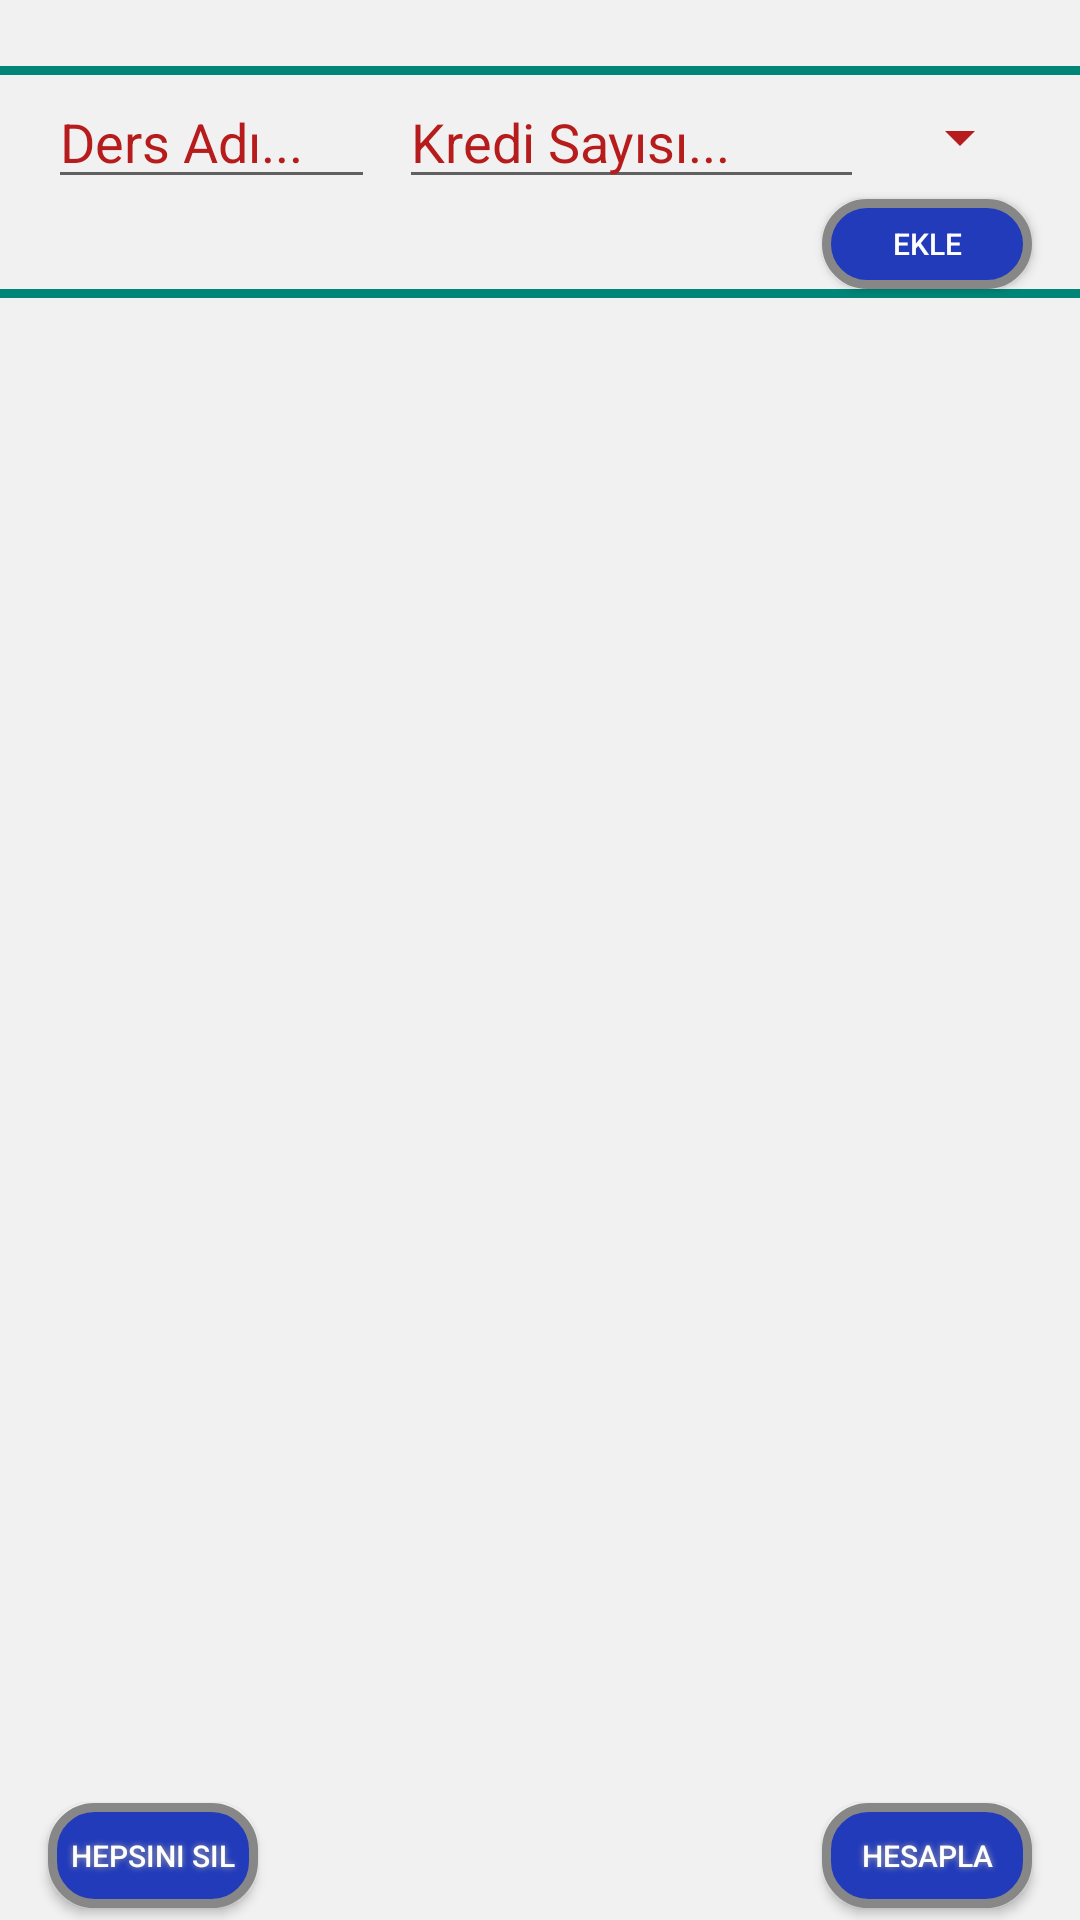

Layout XML and referenced resources for this Android screen:
<!-- AndroidManifest.xml: application theme AppTheme -->
<!-- res/layout/activity_main.xml -->
<?xml version="1.0" encoding="utf-8"?>
<android.support.constraint.ConstraintLayout xmlns:android="http://schemas.android.com/apk/res/android"
    xmlns:app="http://schemas.android.com/apk/res-auto"
    xmlns:tools="http://schemas.android.com/tools"
    android:id="@+id/cnstrLayout"
    android:layout_width="match_parent"
    android:layout_height="match_parent"
    android:background="#F1F1F1"
    tools:context=".MainActivity">

    <View
        android:id="@+id/view2"
        android:layout_width="match_parent"
        android:layout_height="3dp"
        android:background="@color/colorPrimary"
        app:layout_constraintEnd_toEndOf="parent"
        app:layout_constraintStart_toStartOf="parent"
        app:layout_constraintTop_toBottomOf="@+id/write_button"></View>

    <EditText
        android:id="@+id/input_field"
        android:layout_width="109dp"
        android:layout_height="wrap_content"
        android:layout_marginStart="16dp"
        android:ems="10"
        android:hint="Ders Adı..."
        android:inputType="textPersonName"
        android:textColor="@android:color/holo_blue_dark"
        android:textColorHint="#b71c1c"
        app:layout_constraintStart_toStartOf="parent"
        app:layout_constraintTop_toBottomOf="@+id/relativeLayout2" />

    <RelativeLayout
        android:id="@+id/relativeLayout2"
        android:layout_width="match_parent"
        android:layout_height="25dp"
        app:layout_constraintEnd_toEndOf="parent"
        app:layout_constraintStart_toStartOf="parent"
        app:layout_constraintTop_toTopOf="parent">

        <TextView
            android:id="@+id/tvKayanYazı"
            android:layout_width="wrap_content"
            android:layout_height="wrap_content"
            android:layout_marginTop="2dp"
            android:ellipsize="marquee"
            android:marqueeRepeatLimit="marquee_forever"
            android:scrollHorizontally="true"
            android:singleLine="true"
            android:textColor="#12655d" />

        <View
            android:layout_width="match_parent"
            android:layout_height="3dp"
            android:layout_alignParentBottom="true"
            android:layout_marginBottom="0dp"
            android:background="@color/colorPrimary"
            tools:layout_editor_absoluteX="0dp"
            tools:layout_editor_absoluteY="0dp"></View>
    </RelativeLayout>

    <Button
        android:id="@+id/write_button"
        android:layout_width="70dp"
        android:layout_height="30dp"
        android:layout_marginEnd="16dp"
        android:background="@drawable/button_shape"
        android:text="Ekle"
        android:textColor="#FFFFFF"
        android:textSize="10sp"
        app:layout_constraintEnd_toEndOf="parent"
        app:layout_constraintTop_toBottomOf="@+id/input_field" />

    <Button
        android:id="@+id/btnSil"
        android:layout_width="70dp"
        android:layout_height="35dp"
        android:layout_marginStart="16dp"
        android:layout_marginBottom="4dp"
        android:background="@drawable/button_shape"
        android:shadowColor="#A8A8A8"
        android:shadowDx="0"
        android:shadowDy="0"
        android:shadowRadius="5"
        android:text="Hepsini Sil"
        android:textColor="#FFFFFF"
        android:textSize="10sp"
        app:layout_constraintBottom_toBottomOf="parent"
        app:layout_constraintStart_toStartOf="parent" />

    <Spinner
        android:id="@+id/spnHarfler"
        android:layout_width="wrap_content"
        android:layout_height="wrap_content"
        android:layout_marginEnd="16dp"
        android:backgroundTint="#b71c1c"
        android:popupBackground="#202328"
        app:layout_constraintBottom_toBottomOf="@+id/etKrediSayısı"
        app:layout_constraintEnd_toEndOf="parent"
        app:layout_constraintTop_toTopOf="@+id/etKrediSayısı" />

    <TextView
        android:id="@+id/tvDeneme"
        android:layout_width="wrap_content"
        android:layout_height="20dp"
        android:textSize="18sp"
        app:layout_constraintStart_toStartOf="parent"
        app:layout_constraintTop_toBottomOf="@+id/view2" />

    <EditText
        android:id="@+id/etKrediSayısı"
        android:layout_width="0dp"
        android:layout_height="wrap_content"
        android:layout_marginStart="8dp"
        android:layout_marginEnd="8dp"
        android:ems="10"
        android:hint="Kredi Sayısı..."
        android:inputType="number"
        android:textColor="@android:color/holo_blue_dark"
        android:textColorHint="#b71c1c"
        app:layout_constraintBottom_toBottomOf="@+id/input_field"
        app:layout_constraintEnd_toStartOf="@+id/spnHarfler"
        app:layout_constraintStart_toEndOf="@+id/input_field"
        app:layout_constraintTop_toTopOf="@+id/input_field" />

    <ListView
        android:id="@+id/listview"
        android:layout_width="0dp"
        android:layout_height="0dp"
        android:layout_marginStart="8dp"
        android:layout_marginTop="8dp"
        android:layout_marginEnd="8dp"
        android:layout_marginBottom="8dp"
        app:layout_constraintBottom_toTopOf="@+id/btnSil"
        app:layout_constraintEnd_toEndOf="parent"
        app:layout_constraintHorizontal_bias="0.0"
        app:layout_constraintStart_toStartOf="parent"
        app:layout_constraintTop_toBottomOf="@+id/tvDeneme" />

    <Button
        android:id="@+id/btnHesapla"
        android:layout_width="70dp"
        android:layout_height="35dp"
        android:layout_marginEnd="16dp"
        android:layout_marginBottom="4dp"
        android:background="@drawable/button_shape"
        android:shadowColor="#A8A8A8"
        android:shadowDx="0"
        android:shadowDy="0"
        android:shadowRadius="5"
        android:text="Hesapla"
        android:textColor="#FFFFFF"
        android:textSize="10dp"
        app:layout_constraintBottom_toBottomOf="parent"
        app:layout_constraintEnd_toEndOf="parent" />



</android.support.constraint.ConstraintLayout>
<!-- resources referenced by this layout -->
<resources>
  <color name="colorPrimary">#008577</color>
  <!-- drawable button_shape (drawable) -->
  <?xml version="1.0" encoding="utf-8"?>
  <shape xmlns:android="http://schemas.android.com/apk/res/android" android:shape="rectangle" >
      <corners
          android:radius="14dp"
          />
      <gradient
          android:angle="45"
          android:centerX="35%"
          android:centerColor="#223BBA"
          android:startColor="#223BBA"
          android:endColor="#223BBA"
          android:type="linear"
          />
      <padding
          android:left="0dp"
          android:top="0dp"
          android:right="0dp"
          android:bottom="0dp"
          />
      <size
          android:width="270dp"
          android:height="60dp"
          />
      <stroke
          android:width="3dp"
          android:color="#878787"
          />
  </shape>
  <style name="AppTheme" parent="Theme.AppCompat.Light.DarkActionBar">
          
          <item name="colorPrimary">@color/colorPrimary</item>
          <item name="colorPrimaryDark">@color/colorPrimaryDark</item>
          <item name="colorAccent">@color/colorAccent</item>
          <item name="android:textColor">@android:color/holo_blue_dark</item>
      </style>
  <color name="colorPrimaryDark">#223BBA</color>
  <color name="colorAccent">#f50057</color>
</resources>
